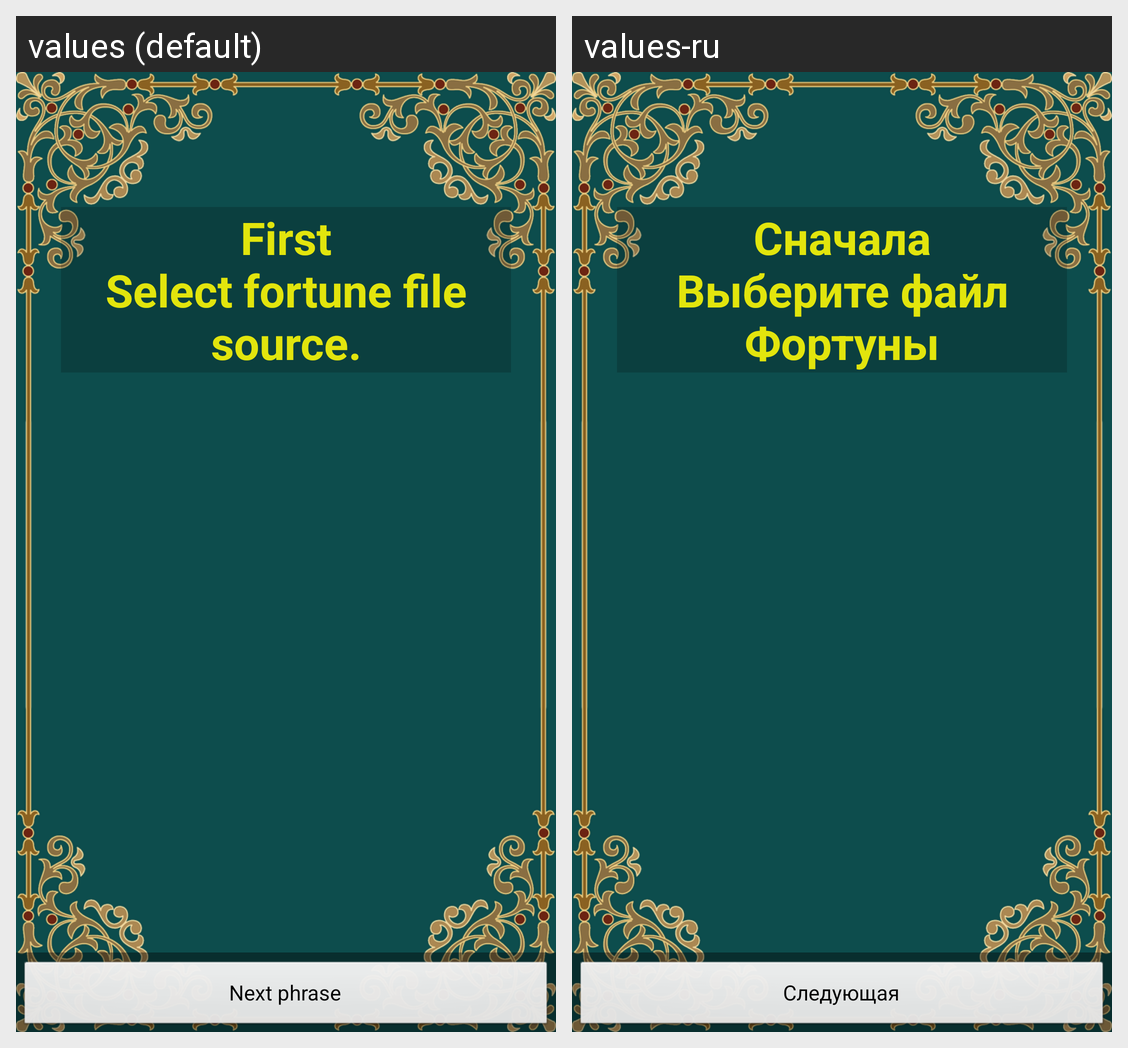

The same Android screen rendered under two of its app's locales, left to right. List the strings drawn on it with the default value and each locale's translation.
Android screen res/layout/activity_main.xml rendered under 2 locales, left to right: values (default), values-ru. Device: Nexus 5 (rendered at 1080×1920; each locale shown at half size, 540×960, under a caption strip naming it); theme FullscreenTheme.
Strings drawn on this screen, with the default value and each locale's value (text and hints the layout hard-codes, and strings that could not be matched under every locale, appear in the picture but are not listed):

dummy_content
  values: First
      Select fortune file source.
  values-ru: Сначала
      Выберите файл Фортуны

button_next
  values: Next phrase
  values-ru: Следующая
